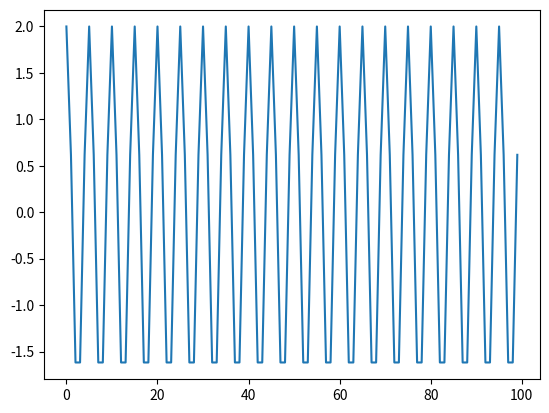
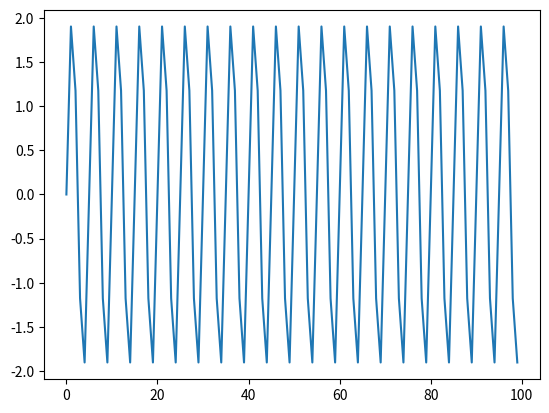

Reproduce these figures in Python, in order.
import argparse
from sys import byteorder
import numpy as np
import matplotlib.pyplot as plt



def generateTone(fs, toneFreq, numSamples, amplitude):
    #Generates a sinusoidal signal with the specified
    #frequency and amplitude
    
    step = (float(toneFreq) / float(fs)) * 2.0 * np.pi
    
    phaseArray = np.array(range(0,numSamples)) * step
    
    #Euler's Formular: e^(j*theta) = cos(theta) + j * sin(theta)
    #For a complex sinusoidal theta = 2*pi*f*t where each time step is 1/fs    
    wave = np.exp(1.0j * phaseArray) * amplitude
    
    return wave

if __name__ == '__main__':
    sig1 = generateTone(10000, 2000, 40000, 2)
    plt.plot(np.real(sig1[0:100]))
    plt.show()
    plt.plot(np.imag(sig1[0:100]))
    plt.show()
    sig2 = generateTone(10000, 3000, 40000, 1)
    sig3 =sig1 +sig2


    dummy = 0
